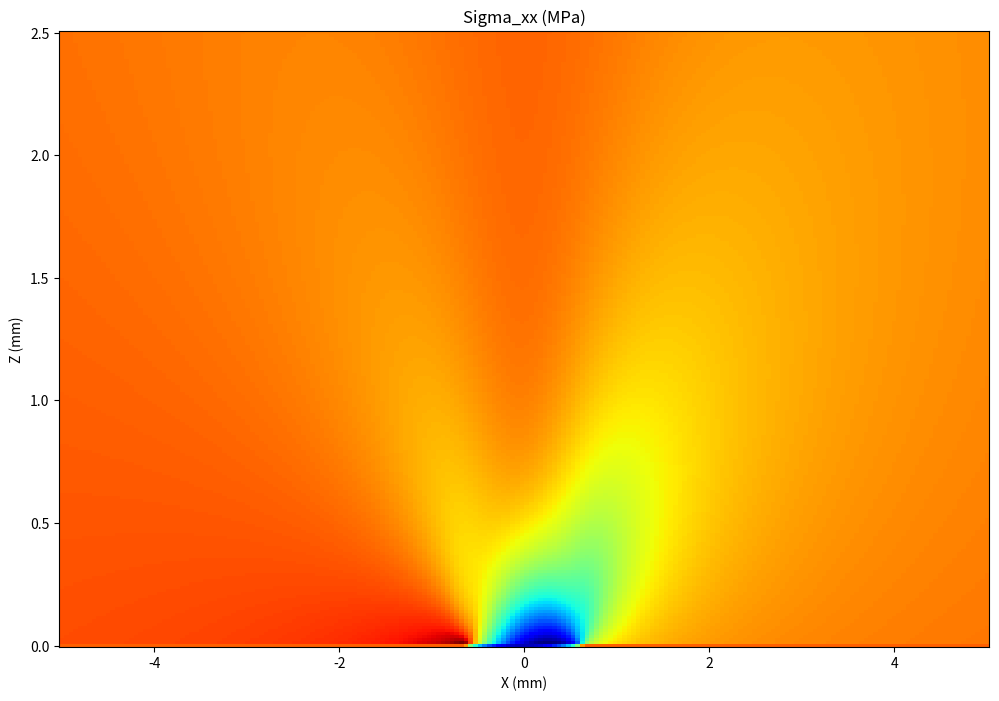
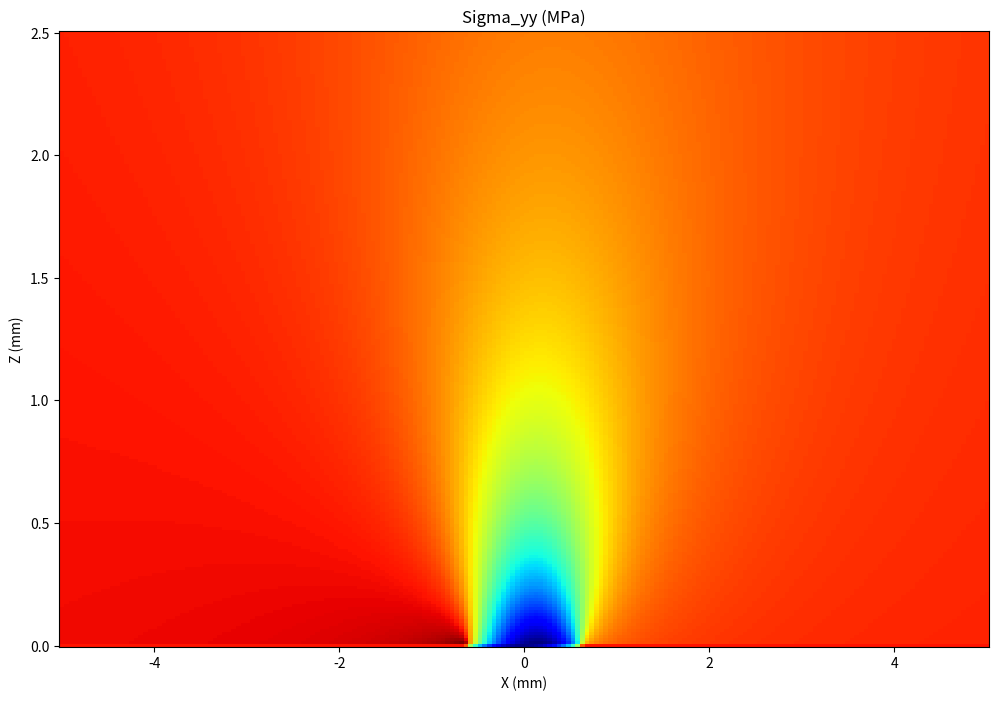
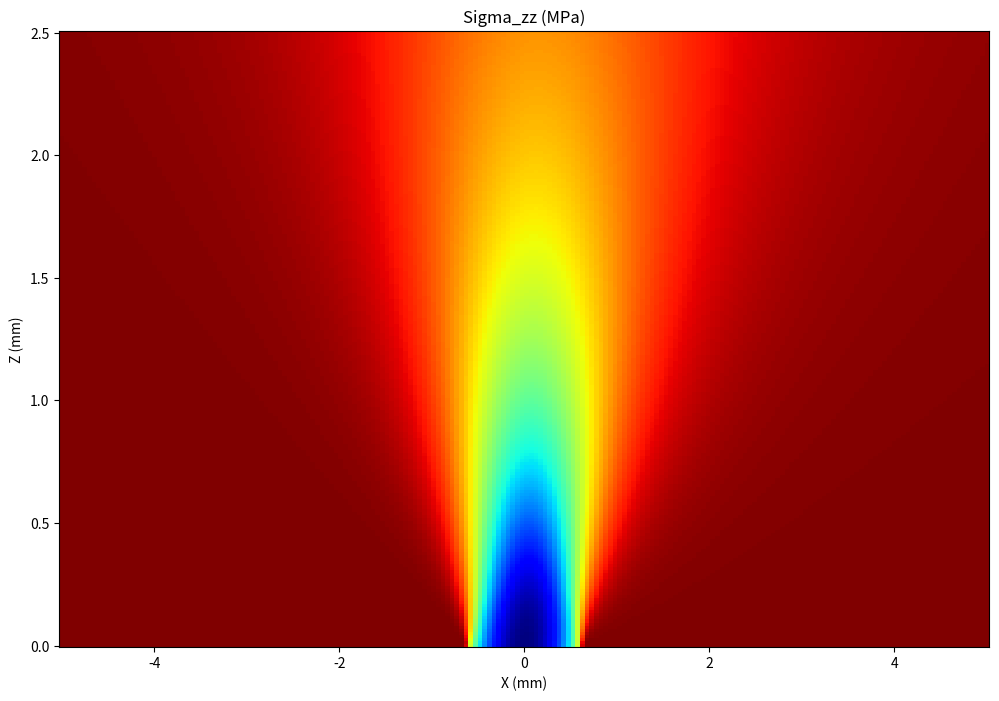
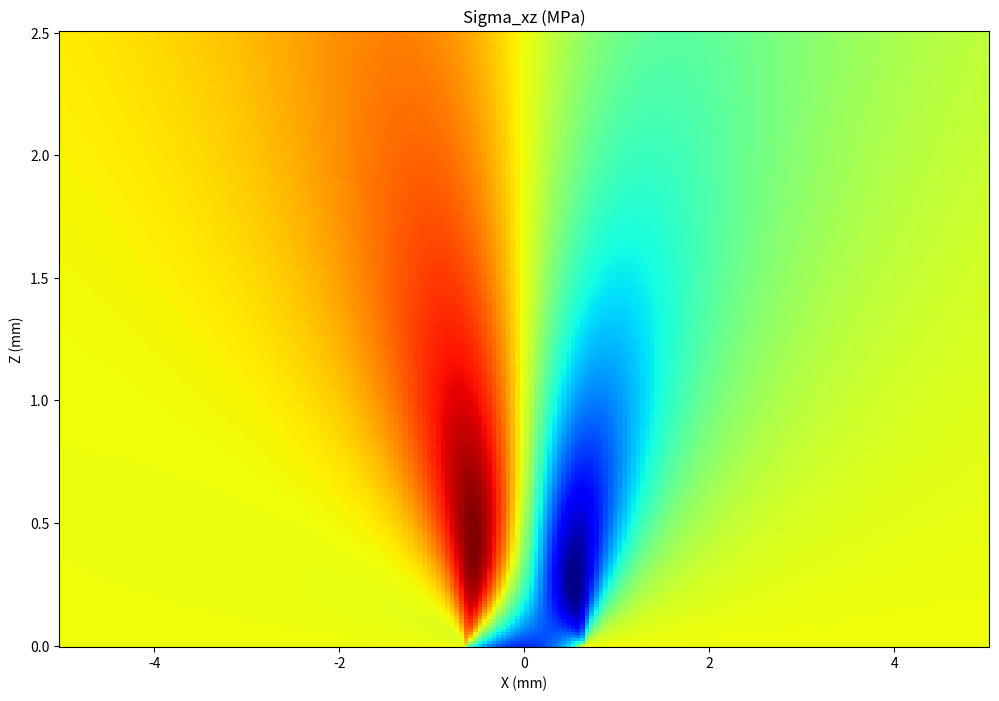
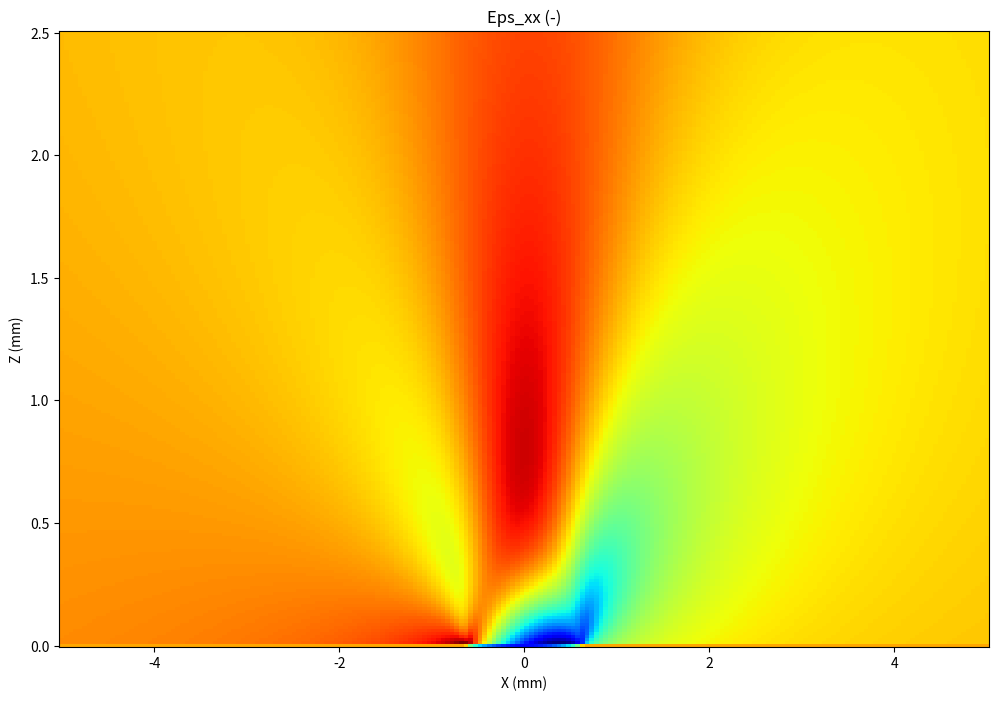
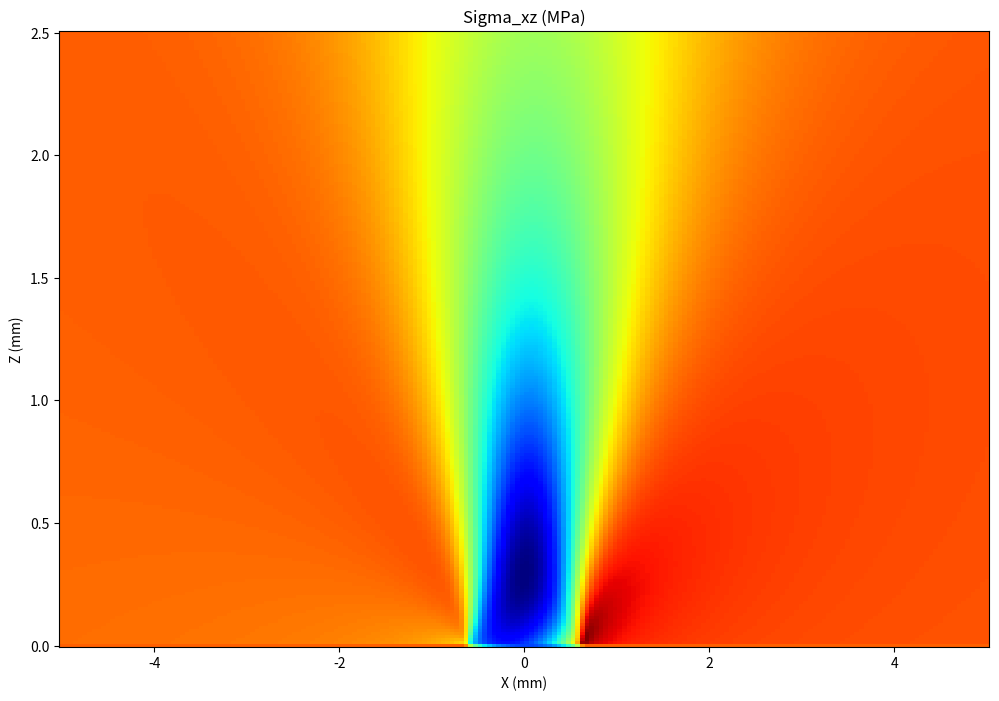
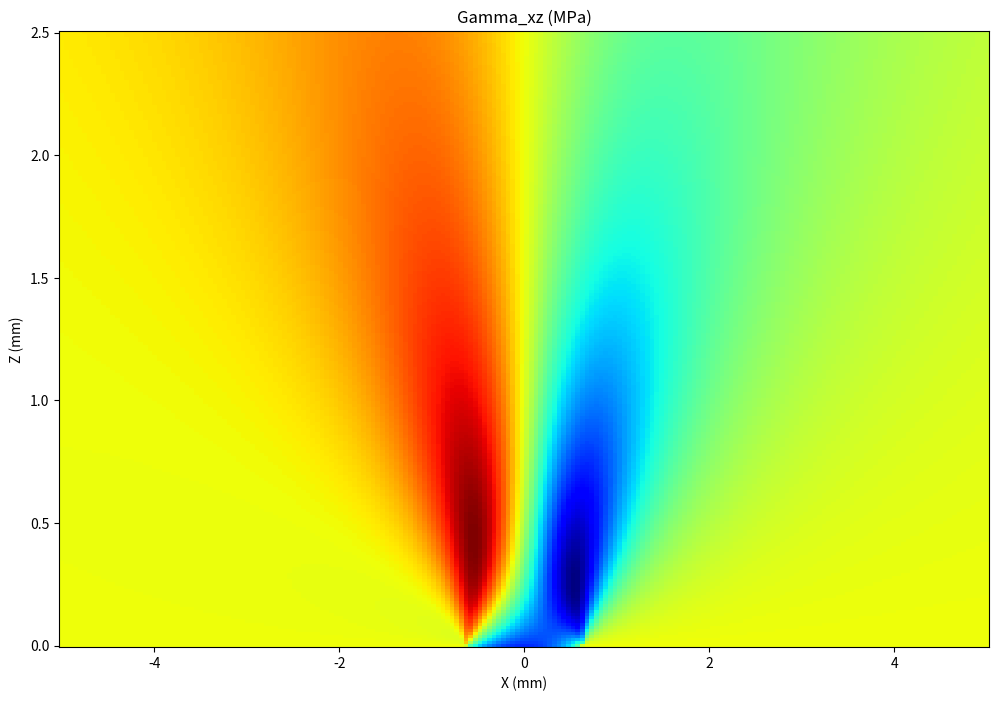

Python code for these plots, in order:
# Strain and stress field of a Hertzian plane strain contact
# based on K.L. Johnson's "Contact mechanics" (1987, Cambridge university press)

import numpy as np
import matplotlib.pyplot as plt
from matplotlib import cm
from mpl_toolkits.mplot3d import Axes3D
    
def main():
  
    #Parameters
    dg = 1.26       # Grain diamater
    a = dg / 2      # Half of the grain diameter
    Yield = 1240       # maximum Hertzian pressure (MPa)           #Material Yield Limit in our case
    C = 1.2
    p0 = C*1240
    mu = 0.24        # Coefficient of grinding (Ft/Fn)
    nu = 0.3        # Workpiece Poisson ratio
    E = 2.15*10**5  # Workpiece Young's modulus
    
    #Parameters of the simulation
    nbPts_s = 200
    nbPts_x = 200
    nbPts_z = 200
    
    #Rectangle limits
    xl = -5
    xh = +5
    zl = 0.0
    zh = 2.5
    
    #Define x, z and s tridimensional arrays with meshgrid function
    x_ = np.linspace(xl, xh, num=nbPts_x)
    z_ = np.linspace(zl, zh, num=nbPts_z)
    s_ = np.linspace(-a, +a, num=nbPts_s)
    x, z, s = np.meshgrid(x_, z_, s_)
    
    #Compute components of the stresses
    ps = p0*np.sqrt(1-(s/a)**2)
    norm_x     = ps *(x-s)**2/((x-s)**2+z**2)**2
    norm_z     = ps/((x-s)**2+z**2)**2
    norm_shear = ps*(x-s)/((x-s)**2+z**2)**2
    tang_x     = mu*ps*(x-s)**3/((x-s)**2+z**2)**2
    tang_z     = mu*ps*(x-s)/((x-s)**2+z**2)**2
    tang_shear = mu*ps*(x-s)**2/((x-s)**2+z**2)**2   
    
    #Compute stresses on the whole mesh    
    sigma_xx = (-2 / np.pi) * (z_[:,None] * np.trapz(norm_x, x=s, axis=2) + np.trapz(tang_x, x=s, axis=2))
    sigma_zz = (-2 / np.pi) * (z_[:,None]**3 * np.trapz(norm_z, x=s, axis=2) + z_[:,None]**2 * np.trapz(tang_z, x=s, axis=2))
    sigma_xz = (-2 / np.pi) * (z_[:,None]**2 * np.trapz(norm_shear, x=s, axis=2) + z_[:,None] * np.trapz(tang_shear, x=s, axis=2))
    
    #Compute the stress on the surface of the workpiece when Z=0
    sigma_zz[0, (x_ > -a) & (x_ < a)] = -p0 * np.sqrt(1 - (x_[(x_ > -a) & (x_ < a)] / a)**2)
    sigma_xz[0, (x_ > -a) & (x_ < a)] = -mu * p0 * np.sqrt(1 - (x_[(x_ > -a) & (x_ < a)] / a)**2)
    sigma_xx[0, (x_ > -a) & (x_ < a)] = -p0 * np.sqrt(1 - (x_[(x_ > -a) & (x_ < a)] / a)**2)
    sigma_zz[0, np.logical_not((x_ > -a) & (x_ < a))] = 0
    sigma_xz[0, np.logical_not((x_ > -a) & (x_ < a))] = 0
    sigma_xx[0, np.logical_not((x_ > -a) & (x_ < a))] = 0 
    
    #Compute sigmayy using the Poisson's ratio of the workpiece
    sigma_yy = nu * (sigma_xx + sigma_zz)
    
    # Calculate the equivalent von Mises stress  
    sigma_vm = np.sqrt(0.5*(sigma_xx - sigma_yy)**2 + (sigma_yy - sigma_zz)**2 + (sigma_zz - sigma_xx)**2 + 6*sigma_xz**2)
    
    # Compute strains  
    eps_xx = 1/E*((1-nu**2)*sigma_xx -nu*(1+nu)*sigma_zz)
    eps_zz = 1/E*((1-nu**2)*sigma_zz -nu*(1+nu)*sigma_xx)
    gamma_xz = 2*(1+nu)/E*sigma_xz
    
    #
    print("Max sigmaxx  ", np.max(sigma_xx))
    print("Min sigmaxx: ", np.min(sigma_xx))
    print("Max sigmazz: ", np.max(sigma_zz))
    print("Min sigmazz: ", np.min(sigma_zz))
    print("Max sigmaxz: ", np.max(sigma_xz))
    print("Min sigmaxz: ", np.min(sigma_xz))
    print("Max Von Mises: ", np.max(sigma_vm))
    print("Max Von Mises vs. Yield strength: ", np.max(sigma_vm)/Yield)
    #Plot sigma_xx
    plt.figure(figsize=(12, 8))
    ax = plt.axes()
    ax.pcolormesh(x[:,:,0], z[:,:,0], sigma_xx, cmap='jet', antialiased=True)
    ax.set_xlabel('X (mm)')
    ax.set_ylabel('Z (mm)')
    ax.set_title('Sigma_xx (MPa)')
 
    #Plot sigma_yy
    plt.figure(figsize=(12, 8))
    ax = plt.axes()
    ax.pcolormesh(x[:,:,0], z[:,:,0], sigma_yy, cmap='jet', antialiased=True)
    ax.set_xlabel('X (mm)')
    ax.set_ylabel('Z (mm)')
    ax.set_title('Sigma_yy (MPa)')
    
    #Plot sigma_zz
    plt.figure(figsize=(12, 8))
    ax = plt.axes()
    ax.pcolormesh(x[:,:,0], z[:,:,0], sigma_zz, cmap='jet', antialiased=True)
    ax.set_xlabel('X (mm)')
    ax.set_ylabel('Z (mm)')
    ax.set_title('Sigma_zz (MPa)')
    
    #Plot sigma_xz
    plt.figure(figsize=(12, 8))
    ax = plt.axes()
    ax.pcolormesh(x[:,:,0], z[:,:,0], sigma_xz, cmap='jet', antialiased=True)
    ax.set_xlabel('X (mm)')
    ax.set_ylabel('Z (mm)')
    ax.set_title('Sigma_xz (MPa)')
    
    #Plot sigma_xz
    plt.figure(figsize=(12, 8))
    ax = plt.axes()
    ax.pcolormesh(x[:,:,0], z[:,:,0], eps_xx, cmap='jet', antialiased=True)
    ax.set_xlabel('X (mm)')
    ax.set_ylabel('Z (mm)')
    ax.set_title('Eps_xx (-)')

    #Plot sigma_xz
    plt.figure(figsize=(12, 8))
    ax = plt.axes()
    ax.pcolormesh(x[:,:,0], z[:,:,0], eps_zz, cmap='jet', antialiased=True)
    ax.set_xlabel('X (mm)')
    ax.set_ylabel('Z (mm)')
    ax.set_title('Sigma_xz (MPa)')
    
    #Plot sigma_xz
    plt.figure(figsize=(12, 8))
    ax = plt.axes()
    ax.pcolormesh(x[:,:,0], z[:,:,0], gamma_xz, cmap='jet', antialiased=True)
    ax.set_xlabel('X (mm)')
    ax.set_ylabel('Z (mm)')
    ax.set_title('Gamma_xz (MPa)')
    

main()           